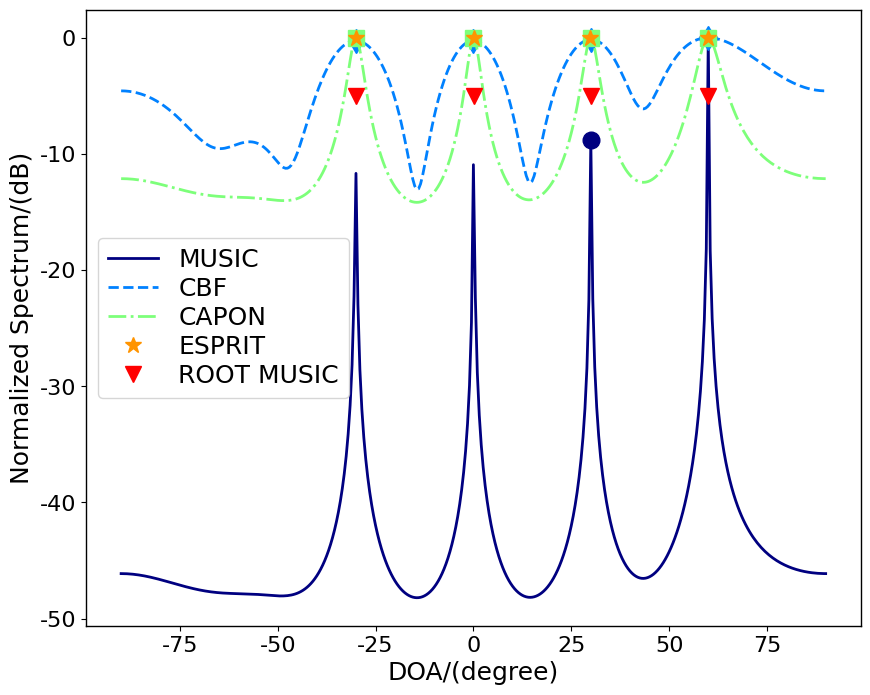
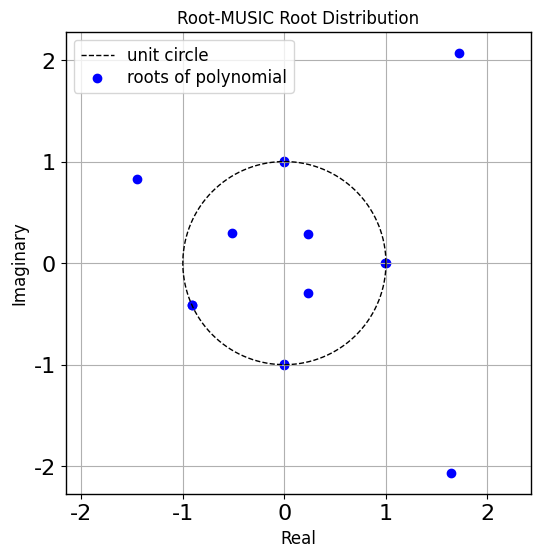

Write the Python code that produced these figures, in order.
#!/usr/bin/env python3
# -*- coding: utf-8 -*-
"""
Created on Wed Apr  9 11:55:49 2025

@author: jack

https://github.com/chenhui07c8/Radio_Localization?tab=readme-ov-file
"""


import numpy as np
import scipy
import matplotlib.pyplot as plt


# 全局设置字体大小
plt.rcParams["font.family"] = "Times New Roman"
# plt.rcParams["font.family"] = "SimSun"
plt.rcParams['font.size'] = 18               # 设置全局字体大小
plt.rcParams['axes.titlesize'] = 18          # 设置坐标轴标题字体大小
plt.rcParams['axes.linewidth'] = 1
plt.rcParams['axes.labelsize'] = 18          # 设置坐标轴标签字体大小
plt.rcParams['xtick.labelsize'] = 16         # 设置 x 轴刻度字体大小
plt.rcParams['ytick.labelsize'] = 16         # 设置 y 轴刻度字体大小
plt.rcParams['axes.unicode_minus'] = False   # 用来显示负号
plt.rcParams["figure.figsize"] = [8, 6]      # 调整生成的图表最大尺寸
# plt.rcParams['figure.dpi'] = 300           # 每英寸点数
plt.rcParams['lines.linestyle'] = '-'
plt.rcParams['lines.linewidth'] = 2          # 线条宽度
plt.rcParams['lines.color'] = 'blue'
plt.rcParams['lines.markersize'] = 6         # 标记大小
# plt.rcParams['figure.facecolor'] = 'lightgrey'   # 设置图形背景色为浅灰色
plt.rcParams['figure.facecolor'] = 'white'         # 设置图形背景色为浅灰色
plt.rcParams['axes.edgecolor'] = 'black'           # 设置坐标轴边框颜色为黑色
plt.rcParams['axes.spines.left'] = 1
plt.rcParams['axes.spines.left'] = 1
plt.rcParams['legend.fontsize'] = 18
plt.rcParams['legend.labelspacing'] = 0.2
filepath2 = '/home/jack/snap/'
fontpath = "/usr/share/fonts/truetype/windows/"
fontpath1 = "/usr/share/fonts/truetype/msttcorefonts/"
fontpath2 = "/usr/share/fonts/truetype/NerdFonts/"

#%%%%%%%% Uniform Linear Array %%%%%%%%
# create a manifold vector
def steering_vector(k, N):
    n = np.arange(N)
    return np.exp(-1j * np.pi * np.sin(k) * n)


def MUSIC(Rxx, K, N):
    # 特征值分解
    eigenvalues, eigvector = np.linalg.eigh(Rxx)          # 特征值分解
    idx = np.argsort(eigenvalues)                         # 将特征值排序 从小到大
    eigvector = eigvector[:, idx]
    eigvector = eigvector[:,::-1]                         # 对应特征矢量排序
    Un = eigvector[:, K:N]

    # Un = eigvector
    UnUnH = Un @ Un.T.conjugate()
    Thetalst = np.arange(-90, 90.1, 0.5)
    angle = np.deg2rad(Thetalst)
    Pmusic = np.zeros(angle.size)
    for i, ang in enumerate(angle):
        a = np.exp(-1j * np.pi * np.arange(N) * np.sin(ang)).reshape(-1, 1)
        Pmusic[i] = 1/np.abs(a.T.conjugate() @ UnUnH @ a)[0,0]

    Pmusic = np.abs(Pmusic) / np.abs(Pmusic).max()
    Pmusic = 10 * np.log10(Pmusic)
    peaks, _ =  scipy.signal.find_peaks(Pmusic, height = -10, distance = 10)

    angle_est = Thetalst[peaks]

    return Thetalst, Pmusic, angle_est, peaks

def MUSIC1(Rxx, K, N):
    # Eigenvalue Decomposition
    eigvals, eigvecs = np.linalg.eigh(Rxx)
    U_n = eigvecs[:, :-K]  # noise sub-space
    UnUnH = U_n @ U_n.conj().T
    # MUSIC pseudo-spectrum
    Thetalst = np.arange(-90, 90.1, 0.5)
    k_scan = np.deg2rad(Thetalst)
    P_music = np.zeros_like(k_scan, dtype = float)

    for i, k in enumerate(k_scan):
        a_k = steering_vector(k, N)
        P_music[i] = 1 / np.abs(a_k.conj().T @ UnUnH @ a_k)

    # normalize
    P_music = np.abs(P_music) / np.abs(P_music).max()
    P_music = 10 * np.log10(P_music)
    peaks, _ =  scipy.signal.find_peaks(P_music, height=-10, distance = 10)
    angle_est = Thetalst[peaks]

    return Thetalst, P_music, angle_est, peaks

def ESPRIT(Rxx, K, N):
    # 特征值分解
    D, U = np.linalg.eigh(Rxx)             # 特征值分解
    idx = np.argsort(D)                    # 将特征值排序 从小到大
    U = U[:, idx]
    U = U[:,::-1]                          # 对应特征矢量排序
    Us = U[:, 0:K]

    ## 角度估计
    Ux = Us[0:K, :]
    Uy = Us[1:K+1, :]

    # ## 方法一:最小二乘法
    # Psi = np.linalg.inv(Ux)@Uy
    # Psi = np.linalg.solve(Ux,Uy)    # or Ux\Uy

    ## 方法二：完全最小二乘法
    Uxy = np.hstack([Ux,Uy])
    Uxy = Uxy.T.conjugate() @ Uxy
    eigenvalues, eigvector = np.linalg.eigh(Uxy)          # 特征值分解
    idx = np.argsort(eigenvalues)                         # 将特征值排序 从小到大
    eigvector = eigvector[:, idx]
    eigvector = eigvector[:,::-1]                          # 对应特征矢量排序
    F0 = eigvector[0:K, K:2*K]
    F1 = eigvector[K:2*K, K:2*K]
    Psi = -F0 @ np.linalg.inv(F1)

    # 特征值分解
    D, U = np.linalg.eig(Psi)          # 特征值分解
    Theta = np.rad2deg(np.arcsin(-np.angle(D)/np.pi ))

    Theta = np.sort(Theta)
    return Theta

def CBF(Rxx, K, N):
    Thetalst = np.arange(-90, 90.1, 0.5)
    angle = np.deg2rad(Thetalst)
    Pcbf = np.zeros(angle.size)
    d = np.arange(0, N).reshape(-1, 1)
    for i, ang in enumerate(angle):
        a = np.exp(-1j * np.pi * d * np.sin(ang))
        Pcbf[i] = np.real(a.T.conjugate() @ Rxx @ a)[0,0]

    Pcbf = np.abs(Pcbf) / np.abs(Pcbf).max()
    Pcbf = 10 * np.log10(Pcbf)
    peaks, _ =  scipy.signal.find_peaks(Pcbf, height=-2,  distance = 10)
    angle_est = Thetalst[peaks]

    return Thetalst, Pcbf, angle_est, peaks

def Capon(Rxx, K, N):
    Thetalst = np.arange(-90, 90.1, 0.5)
    angle = np.deg2rad(Thetalst)
    Pcapon = np.zeros(angle.size)
    # for i, ang in enumerate(angle):
    #     a = np.exp(-1j * np.pi * d * np.sin(ang))
    #     Pcbf[i] = np.real(a.T.conjugate() @ Rxx @ a)[0,0]
    d = np.arange(0, N).reshape(-1, 1)
    for i, ang in enumerate(angle):
        a = np.exp(-1j * np.pi * d * np.sin(ang))
        Pcapon[i] = 1/np.real(a.T.conjugate() @ scipy.linalg.inv(Rxx) @ a)[0,0]

    Pcapon = np.abs(Pcapon) / np.abs(Pcapon).max()
    Pcapon = 10 * np.log10(Pcapon)
    peaks, _ =  scipy.signal.find_peaks(Pcapon, height=-2,  distance = 10)
    angle_est = Thetalst[peaks]

    return Thetalst, Pcapon, angle_est, peaks

# https://blog.csdn.net/weixin_44705592/article/details/131500890
# https://zhuanlan.zhihu.com/p/22897428966
# https://blog.csdn.net/qq_42233059/article/details/126524639
# 对求根MUSIC算法， 作如下说明。
# （1）求根MUSIC算法与谱搜索方式的MUSIC算法原理是一样的，只不过是用一个关于z的矢量来代替导向矢量，从而用求根过程代替搜索过程；
# （2）由于噪声的存在，求出的根不可能在单位圆上，可选择接近单位圆上的根为真实信号的根，这就存在一定的误差；
# （3）求根MUSIC算法与谱搜索的MUSIC算法相似，同样存在两种表达方式，一个是利用噪声子空间，另一个是利用信号子空间。

def ROOT_MUSIC(Rxx, K, d = 0.5, wavelength = 1.0):
    """
    Root-MUSIC 算法进行 DOA 估计（适用于 ULA）。

    参数:
        R: 接收信号的样本协方差矩阵 (num_sensors x num_sensors)
        num_sources: 信号数（需要估计的 DOA 数量）
        d: 传感器间距（以波长为单位，默认 0.5）
        wavelength: 信号波长（默认 1.0）

    返回:
        doa_estimates_deg: 估计的 DOA（单位：度，按从小到大排序）
    """
    N = Rxx.shape[0]
    eigvals, eigvecs = np.linalg.eigh(Rxx)  # # 对协方差矩阵进行特征值分解
    En = eigvecs[:, :N - K]      # 选取噪声子空间：使用最小的 (num_sensors - num_sources) 个特征向量
    Pn = En @ En.conj().T        # 构造噪声子空间投影矩阵

    # 利用 Toeplitz 结构提取多项式系数: 对于 ULA, Pn 的每条对角线理论上应相等, 这里对每条对角线求和, 得到系数 c[k] (k 从 -M+1 到 M-1)
    c = np.array([np.sum(np.diag(Pn, k)) for k in range(-N+1, N)])
    c = c / c[N - 1] # # 归一化：令 k=0（主对角线）的系数为 1，这不会改变根的位置

    poly_coeffs = c[::-1] # 构造多项式系数，注意 np.roots 要求系数按降幂排列
    roots_all = np.roots(poly_coeffs) # 求解多项式的所有根
    roots_inside = roots_all[np.abs(roots_all) < 1] # 只考虑位于单位圆内部的根（理论上信号相关根应落在单位圆附近）

    # 根据距离单位圆的距离排序，选择最接近单位圆的 num_sources 个根
    distances = np.abs(np.abs(roots_inside) - 1)
    sorted_indices = np.argsort(distances)
    selected_roots = roots_inside[sorted_indices][:K]

    # 由理论，根的相位与 DOA 满足: angle(z) = -2π*d*sin(θ)/wavelength
    # beta = 2π*d/wavelength
    beta = 2 * np.pi * d / wavelength
    phi = np.angle(selected_roots)

    doa_estimates_rad = np.arcsin(-phi / beta)
    doa_estimates_deg = np.rad2deg(doa_estimates_rad)

    return np.sort(doa_estimates_deg), roots_all

derad = np.pi/180             # 角度->弧度
N = 8                         # 阵元个数
K = 4                         # 信源数目
doa_deg = [-30, 0, 30, 60]    # 待估计角度
doa_rad = np.deg2rad(doa_deg) # beam angles
f0 = 1e6
f = np.array([0.1, 0.2, 0.3, 0.5 ]) * f0  # 为了保持各个用户的信号正交，需要满足各个用户的频率不等或者是各个用户的信号为随机噪声
snr = 20                                  # 信噪比
Ns = 1000                                 # 快拍数
fs = 1e8                                  # 满足采样定理，fs >> f0
Ts = 1/fs
t = np.arange(Ns) * Ts
SNR = 10                                  # 信噪比(dB)

# generate signals
X = np.zeros((N, Ns), dtype = complex)
for i in range(K):
    a_k = steering_vector(doa_rad[i], N)
    # s = np.exp(1j * 2 * np.pi * np.random.rand(Ns))
    s = np.exp(1j * 2 * np.pi * f[i] * t)  # random signals
    X += np.outer(a_k, s)

# add noise
noisevar = 10 ** (-SNR / 20)
noise = np.sqrt(noisevar/2) * (np.random.randn(*X.shape) + 1j * np.random.randn(*X.shape))
X += noise
Rxx = X @ X.T.conjugate() / Ns

Thetalst, Pmusic, angle_music, peak_music = MUSIC(Rxx, K, N)
Thetalst, Pcbf, angle_cbf, perak_cbf = CBF(Rxx, K, N)
Thetalst, Pcapon, angle_capon, peak_capon = Capon(Rxx, K, N)
Theta_esprit = ESPRIT(Rxx, K, N)
Theta_root, roots_all = ROOT_MUSIC(Rxx, K )

print(f"True = {doa_deg}")
print(f"MUSIC = {angle_music}")
print(f"Root MUSIC = {Theta_root}")
print(f"CBF = {angle_cbf}")
print(f"Capon = {angle_capon}")
print(f"ESPRIT = {Theta_esprit}")

###>>>>>>>>>>
colors = plt.cm.jet(np.linspace(0, 1, 5))
fig, axs = plt.subplots(1, 1, figsize = (10, 8))

axs.plot(Thetalst, Pmusic , color = colors[0], linestyle='-', lw = 2, label = "MUSIC", )
axs.plot(angle_music, Pmusic[peak_music], linestyle='', marker = 'o', color=colors[0], markersize = 12)

axs.plot(Thetalst, Pcbf , color = colors[1], linestyle='--', lw = 2, label = "CBF", )
axs.plot(angle_cbf, Pcbf[perak_cbf], linestyle='', marker = 'd', color=colors[1], markersize = 12)

axs.plot(Thetalst, Pcapon , color = colors[2], linestyle='-.', lw = 2, label = "CAPON", )
axs.plot(angle_capon, Pcapon[peak_capon], linestyle='', marker = 's', color=colors[2], markersize = 12)

axs.plot(Theta_esprit, np.zeros(K), linestyle='', marker = '*', color=colors[3], markersize = 12, label = "ESPRIT", )
axs.plot(Theta_root, np.zeros(K)-5, linestyle='', marker = 'v', color='r', markersize = 12, label = "ROOT MUSIC", )

axs.set_xlabel( "DOA/(degree)",)
axs.set_ylabel('Normalized Spectrum/(dB)',)
axs.legend()

plt.show()
plt.close('all')

##>>>>>>>>>>>>>
fig, axs = plt.subplots(1, 1, figsize = (6, 6))

theta = np.linspace(0, 2*np.pi, 400)
axs.plot(np.cos(theta), np.sin(theta), 'k--', lw = 1, label='unit circle')
axs.scatter(np.real(roots_all), np.imag(roots_all), marker='o', color='b', label='roots of polynomial')
axs.set_xlabel('Real', fontsize = 12, )
axs.set_ylabel('Imaginary', fontsize = 12,)
axs.set_title('Root-MUSIC Root Distribution', fontsize = 12,)
axs.axis('equal')
axs.legend( fontsize = 12,)
axs.grid(True)
plt.show()
plt.close('all')
